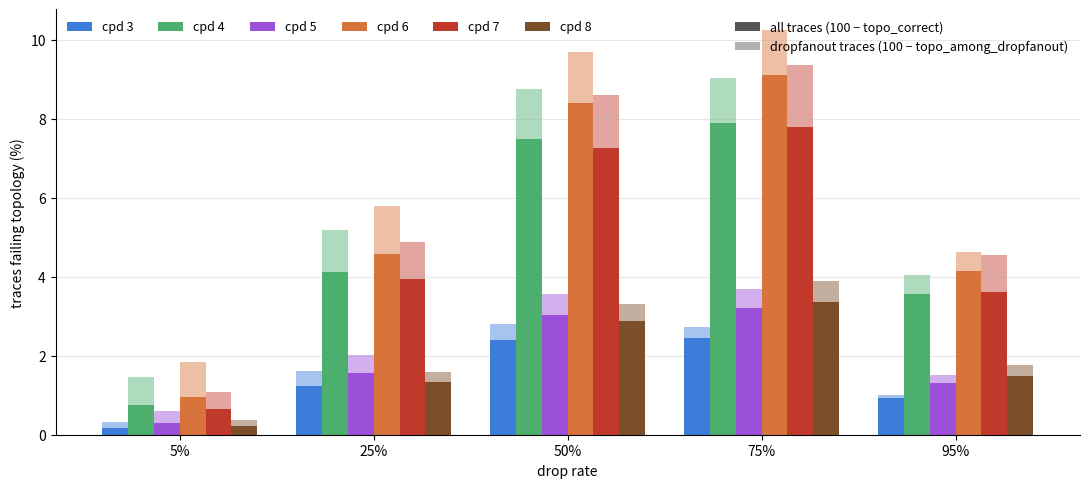

This figure's Python source: (Note: this script raises an exception after producing the figure.)
#!/usr/bin/env python3
"""CG-Bridge topology-error grouped bar chart (figs/ family style) from the
pasted sweep grids. Bars = % traces failing topology (100 - topo_correct),
grouped by drop rate, one bar per cpd (3-8). Behind each, lighter shade =
dropfanout error (100 - topo_among_dropfanout). Saves PNG + PDF per day."""
import matplotlib
matplotlib.use("Agg")
import matplotlib.pyplot as plt
import numpy as np
from matplotlib.patches import Patch

rates = ["0.05", "0.25", "0.5", "0.75", "0.95"]
labels = ["5%", "25%", "50%", "75%", "95%"]
cpds = [3, 4, 5, 6, 7, 8]
col = {3: "#3b7dd8", 4: "#4caf6e", 5: "#9c4fd8", 6: "#d8743b", 7: "#c0392b", 8: "#7b4f2a"}

# (topo_correct, topo_dropfanout) per cpd, over rates 0.05/0.25/0.5/0.75/0.95
DATA = {
 "day1": {  # full corpus (521,305 traces)
   3: [(99.8389,99.6793),(98.7654,98.4000),(97.5932,97.2102),(97.5454,97.2822),(99.0702,98.9950)],
   4: [(99.2367,98.5516),(95.8698,94.8213),(92.5067,91.2508),(92.1094,90.9606),(96.4481,95.9546)],
   5: [(99.7019,99.4015),(98.4410,97.9950),(96.9607,96.4333),(96.7861,96.3050),(98.6935,98.5001)],
   6: [(99.0397,98.1513),(95.4175,94.2192),(91.6116,90.3108),(90.9001,89.7475),(95.8690,95.3701)],
   7: [(99.3610,98.9306),(96.0526,95.1298),(92.7446,91.4128),(92.2228,90.6503),(96.3937,95.4549)],
   8: [(99.7873,99.6362),(98.6758,98.4098),(97.1339,96.6926),(96.6315,96.1121),(98.5022,98.2390)],
 },
 "day2": {  # full corpus (843,274 traces)
   3: [(99.8030,99.5826),(98.5318,97.9859),(97.3274,96.7448),(97.2715,96.8334),(98.9279,98.7870)],
   4: [(99.2446,98.4484),(95.7610,94.2568),(92.4190,90.6066),(91.9088,90.2170),(96.3682,95.6229)],
   5: [(99.7077,99.3991),(98.2682,97.6487),(96.7093,95.9493),(96.5445,95.8627),(98.6000,98.3274)],
   6: [(99.0533,98.0889),(94.9896,93.3150),(90.8363,88.8352),(90.1786,88.2861),(95.4996,94.6055)],
   7: [(99.4047,98.9313),(96.1612,94.9907),(92.7779,91.1490),(92.2166,90.4704),(96.4075,95.4776)],
   8: [(99.8062,99.6415),(98.6722,98.2824),(97.0567,96.4221),(96.4884,95.7696),(98.4651,98.1197)],
 },
}


# Trace-count-weighted merge of the two days into one unified grid (full corpus).
# topo_correct is over ALL traces, so (tc1*n1 + tc2*n2)/(n1+n2) is exact; the
# dropfanout fractions are near-identical across days, so the same weighting is
# right for topo_dropfanout to within noise.
W = {"day1": 521305, "day2": 843274}
_tot = W["day1"] + W["day2"]
DATA["merged"] = {
    c: [((DATA["day1"][c][i][0] * W["day1"] + DATA["day2"][c][i][0] * W["day2"]) / _tot,
         (DATA["day1"][c][i][1] * W["day1"] + DATA["day2"][c][i][1] * W["day2"]) / _tot)
        for i in range(len(rates))]
    for c in cpds
}


def lighten(h, f=0.55):
    h = h.lstrip("#")
    r, g, b = int(h[0:2], 16), int(h[2:4], 16), int(h[4:6], 16)
    return f"#{int(r+(255-r)*f):02x}{int(g+(255-g)*f):02x}{int(b+(255-b)*f):02x}"


for day, grid in DATA.items():
    x = np.arange(len(rates))
    w = 0.8 / len(cpds)
    fig, ax = plt.subplots(figsize=(11, 5), dpi=150)
    for j, c in enumerate(cpds):
        off = (j - (len(cpds) - 1) / 2) * w
        err = [100 - tc for tc, _ in grid[c]]
        dferr = [100 - df for _, df in grid[c]]
        ax.bar(x + off, dferr, w, color=lighten(col[c]), zorder=1)
        ax.bar(x + off, err, w, color=col[c], label=f"cpd {c}", zorder=2)
    ax.set_xticks(x)
    ax.set_xticklabels(labels)
    ax.set_xlabel("drop rate")
    ax.set_ylabel("traces failing topology (%)")
    leg1 = ax.legend(ncol=6, frameon=False, fontsize=9, loc="upper left")
    ax.add_artist(leg1)
    shade = [Patch(facecolor="#555555", label="all traces (100 − topo_correct)"),
             Patch(facecolor=lighten("#555555"),
                   label="dropfanout traces (100 − topo_among_dropfanout)")]
    ax.legend(handles=shade, frameon=False, fontsize=9, loc="upper right")
    ax.grid(axis="y", alpha=.3)
    ax.spines[["top", "right"]].set_visible(False)
    fig.tight_layout()
    for ext in ("png", "pdf"):
        out = f"/users/tomislav/bridges/figs/cgp_topo_error_{day}.{ext}"
        fig.savefig(out)
        print("wrote", out)
    plt.close(fig)
